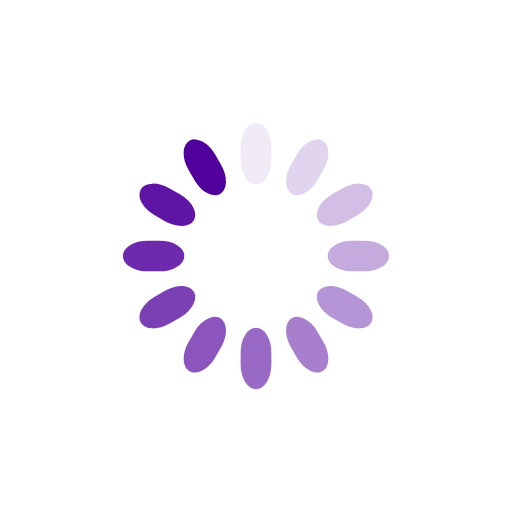
t = 0.00 s
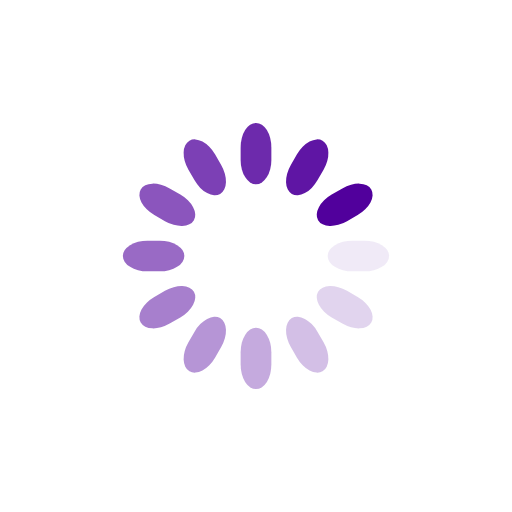
t = 0.25 s
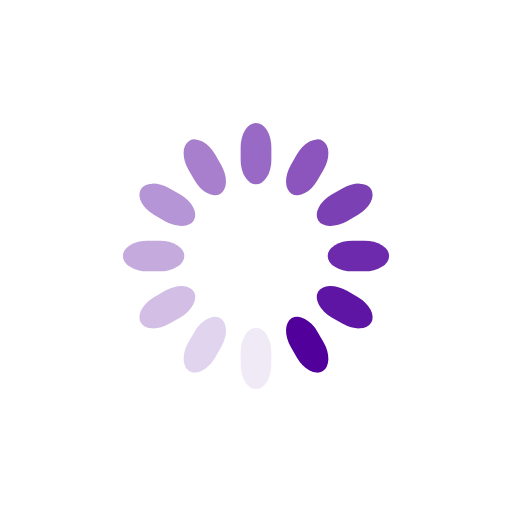
t = 0.50 s
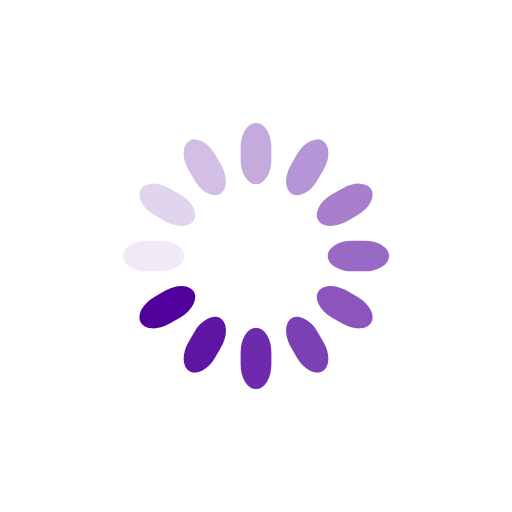
t = 0.75 s

The animated SVG that drew these frames (rendered in a browser with its animation timeline set to each time). Animation: 12 SMIL elements (animate=12); one cycle of 1.00 s, repeats indefinitely.

<svg class="lds-spinner" width="200px"  height="200px"  xmlns="http://www.w3.org/2000/svg" xmlns:xlink="http://www.w3.org/1999/xlink" viewBox="0 0 100 100" preserveAspectRatio="xMidYMid" style="background: none;"><g transform="rotate(0 50 50)">
  <rect x="47" y="24" rx="9.4" ry="4.8" width="6" height="12" fill="#51009c">
    <animate attributeName="opacity" values="1;0" times="0;1" dur="1s" begin="-0.9166666666666666s" repeatCount="indefinite"></animate>
  </rect>
</g><g transform="rotate(30 50 50)">
  <rect x="47" y="24" rx="9.4" ry="4.8" width="6" height="12" fill="#51009c">
    <animate attributeName="opacity" values="1;0" times="0;1" dur="1s" begin="-0.8333333333333334s" repeatCount="indefinite"></animate>
  </rect>
</g><g transform="rotate(60 50 50)">
  <rect x="47" y="24" rx="9.4" ry="4.8" width="6" height="12" fill="#51009c">
    <animate attributeName="opacity" values="1;0" times="0;1" dur="1s" begin="-0.75s" repeatCount="indefinite"></animate>
  </rect>
</g><g transform="rotate(90 50 50)">
  <rect x="47" y="24" rx="9.4" ry="4.8" width="6" height="12" fill="#51009c">
    <animate attributeName="opacity" values="1;0" times="0;1" dur="1s" begin="-0.6666666666666666s" repeatCount="indefinite"></animate>
  </rect>
</g><g transform="rotate(120 50 50)">
  <rect x="47" y="24" rx="9.4" ry="4.8" width="6" height="12" fill="#51009c">
    <animate attributeName="opacity" values="1;0" times="0;1" dur="1s" begin="-0.5833333333333334s" repeatCount="indefinite"></animate>
  </rect>
</g><g transform="rotate(150 50 50)">
  <rect x="47" y="24" rx="9.4" ry="4.8" width="6" height="12" fill="#51009c">
    <animate attributeName="opacity" values="1;0" times="0;1" dur="1s" begin="-0.5s" repeatCount="indefinite"></animate>
  </rect>
</g><g transform="rotate(180 50 50)">
  <rect x="47" y="24" rx="9.4" ry="4.8" width="6" height="12" fill="#51009c">
    <animate attributeName="opacity" values="1;0" times="0;1" dur="1s" begin="-0.4166666666666667s" repeatCount="indefinite"></animate>
  </rect>
</g><g transform="rotate(210 50 50)">
  <rect x="47" y="24" rx="9.4" ry="4.8" width="6" height="12" fill="#51009c">
    <animate attributeName="opacity" values="1;0" times="0;1" dur="1s" begin="-0.3333333333333333s" repeatCount="indefinite"></animate>
  </rect>
</g><g transform="rotate(240 50 50)">
  <rect x="47" y="24" rx="9.4" ry="4.8" width="6" height="12" fill="#51009c">
    <animate attributeName="opacity" values="1;0" times="0;1" dur="1s" begin="-0.25s" repeatCount="indefinite"></animate>
  </rect>
</g><g transform="rotate(270 50 50)">
  <rect x="47" y="24" rx="9.4" ry="4.8" width="6" height="12" fill="#51009c">
    <animate attributeName="opacity" values="1;0" times="0;1" dur="1s" begin="-0.16666666666666666s" repeatCount="indefinite"></animate>
  </rect>
</g><g transform="rotate(300 50 50)">
  <rect x="47" y="24" rx="9.4" ry="4.8" width="6" height="12" fill="#51009c">
    <animate attributeName="opacity" values="1;0" times="0;1" dur="1s" begin="-0.08333333333333333s" repeatCount="indefinite"></animate>
  </rect>
</g><g transform="rotate(330 50 50)">
  <rect x="47" y="24" rx="9.4" ry="4.8" width="6" height="12" fill="#51009c">
    <animate attributeName="opacity" values="1;0" times="0;1" dur="1s" begin="0s" repeatCount="indefinite"></animate>
  </rect>
</g></svg>
